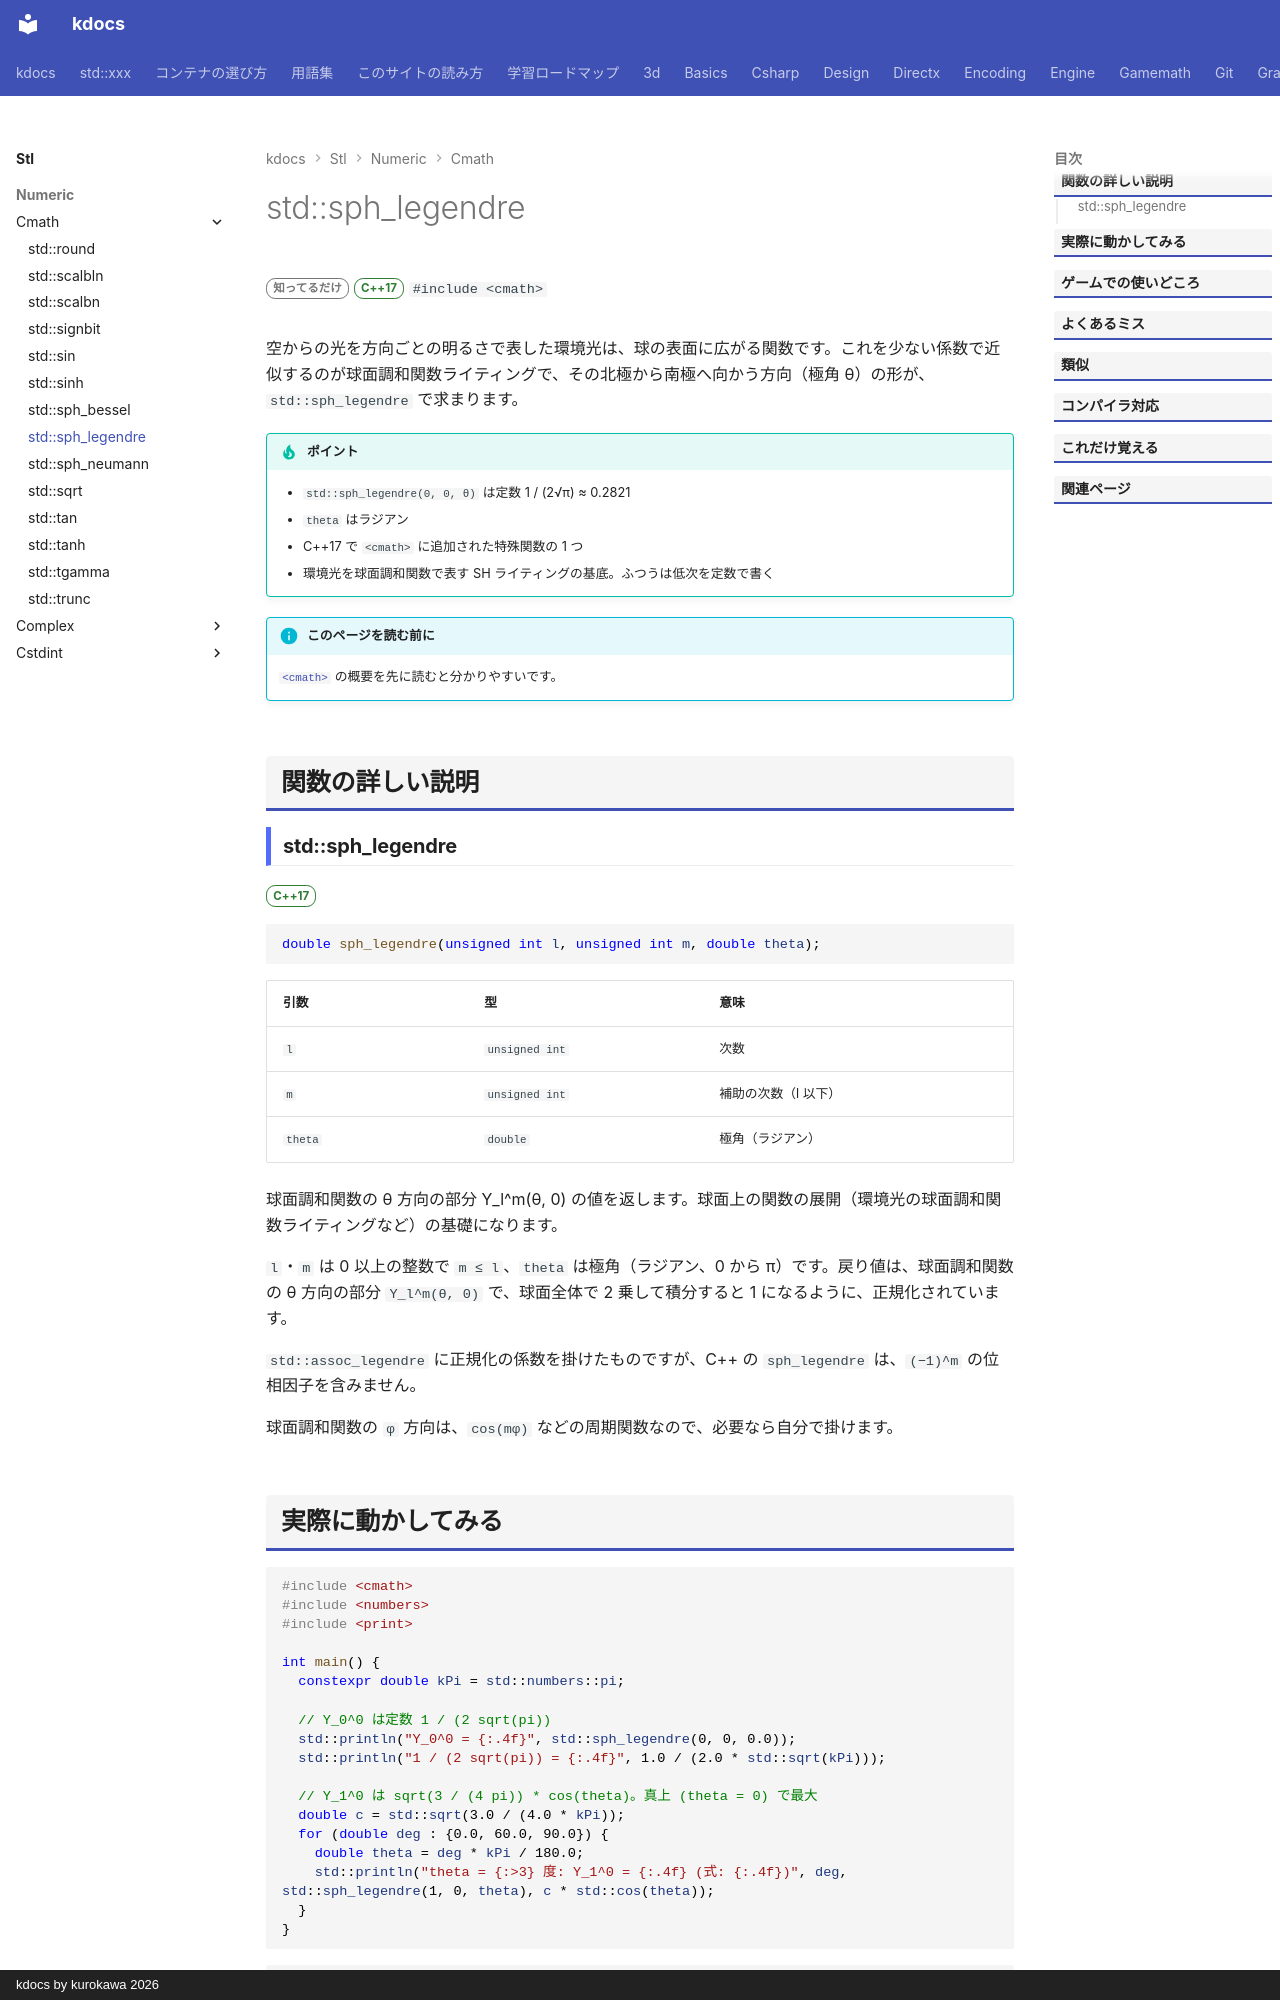

repository: qwzxdf/kdocs · page: stl/numeric/cmath/sph_legendre/index.html · generator: mkdocs · copyright: kdocs by kurokawa 2026

---
title: std::sph_legendre
summary: "球面調和関数の θ 部分を求める。"
order: 900
group: 数学関数（<cmath>）
tags:
  - 数値
---

# std::sph_legendre

<div class="page-badges" markdown>
<span class="rank rank-rare">知ってるだけ</span>
<span class="ver ver-17">C++17</span>
`#include <cmath>`
</div>

空からの光を方向ごとの明るさで表した環境光は、球の表面に広がる関数です。これを少ない係数で近似するのが球面調和関数ライティングで、その北極から南極へ向かう方向（極角 θ）の形が、`std::sph_legendre` で求まります。

!!! tip "ポイント"
    - `std::sph_legendre(0, 0, θ)` は定数 1 / (2√π) ≈ 0.2821
    - `theta` はラジアン
    - C++17 で `<cmath>` に追加された特殊関数の 1 つ
    - 環境光を球面調和関数で表す SH ライティングの基底。ふつうは低次を定数で書く

!!! info "このページを読む前に"
    [`<cmath>`](../cmath.md) の概要を先に読むと分かりやすいです。

## 関数の詳しい説明

### std::sph_legendre {#sph_legendre}

<span class="ver ver-17">C++17</span>

```cpp
double sph_legendre(unsigned int l, unsigned int m, double theta);
```

| 引数 | 型 | 意味 |
| --- | --- | --- |
| `l` | `unsigned int` | 次数 |
| `m` | `unsigned int` | 補助の次数（l 以下） |
| `theta` | `double` | 極角（ラジアン） |

球面調和関数の θ 方向の部分 Y_l^m(θ, 0) の値を返します。球面上の関数の展開（環境光の球面調和関数ライティングなど）の基礎になります。

`l`・`m` は 0 以上の整数で `m ≤ l`、`theta` は極角（ラジアン、0 から π）です。戻り値は、球面調和関数の θ 方向の部分 `Y_l^m(θ, 0)` で、球面全体で 2 乗して積分すると 1 になるように、正規化されています。

`std::assoc_legendre` に正規化の係数を掛けたものですが、C++ の `sph_legendre` は、`(−1)^m` の位相因子を含みません。

球面調和関数の `φ` 方向は、`cos(mφ)` などの周期関数なので、必要なら自分で掛けます。
